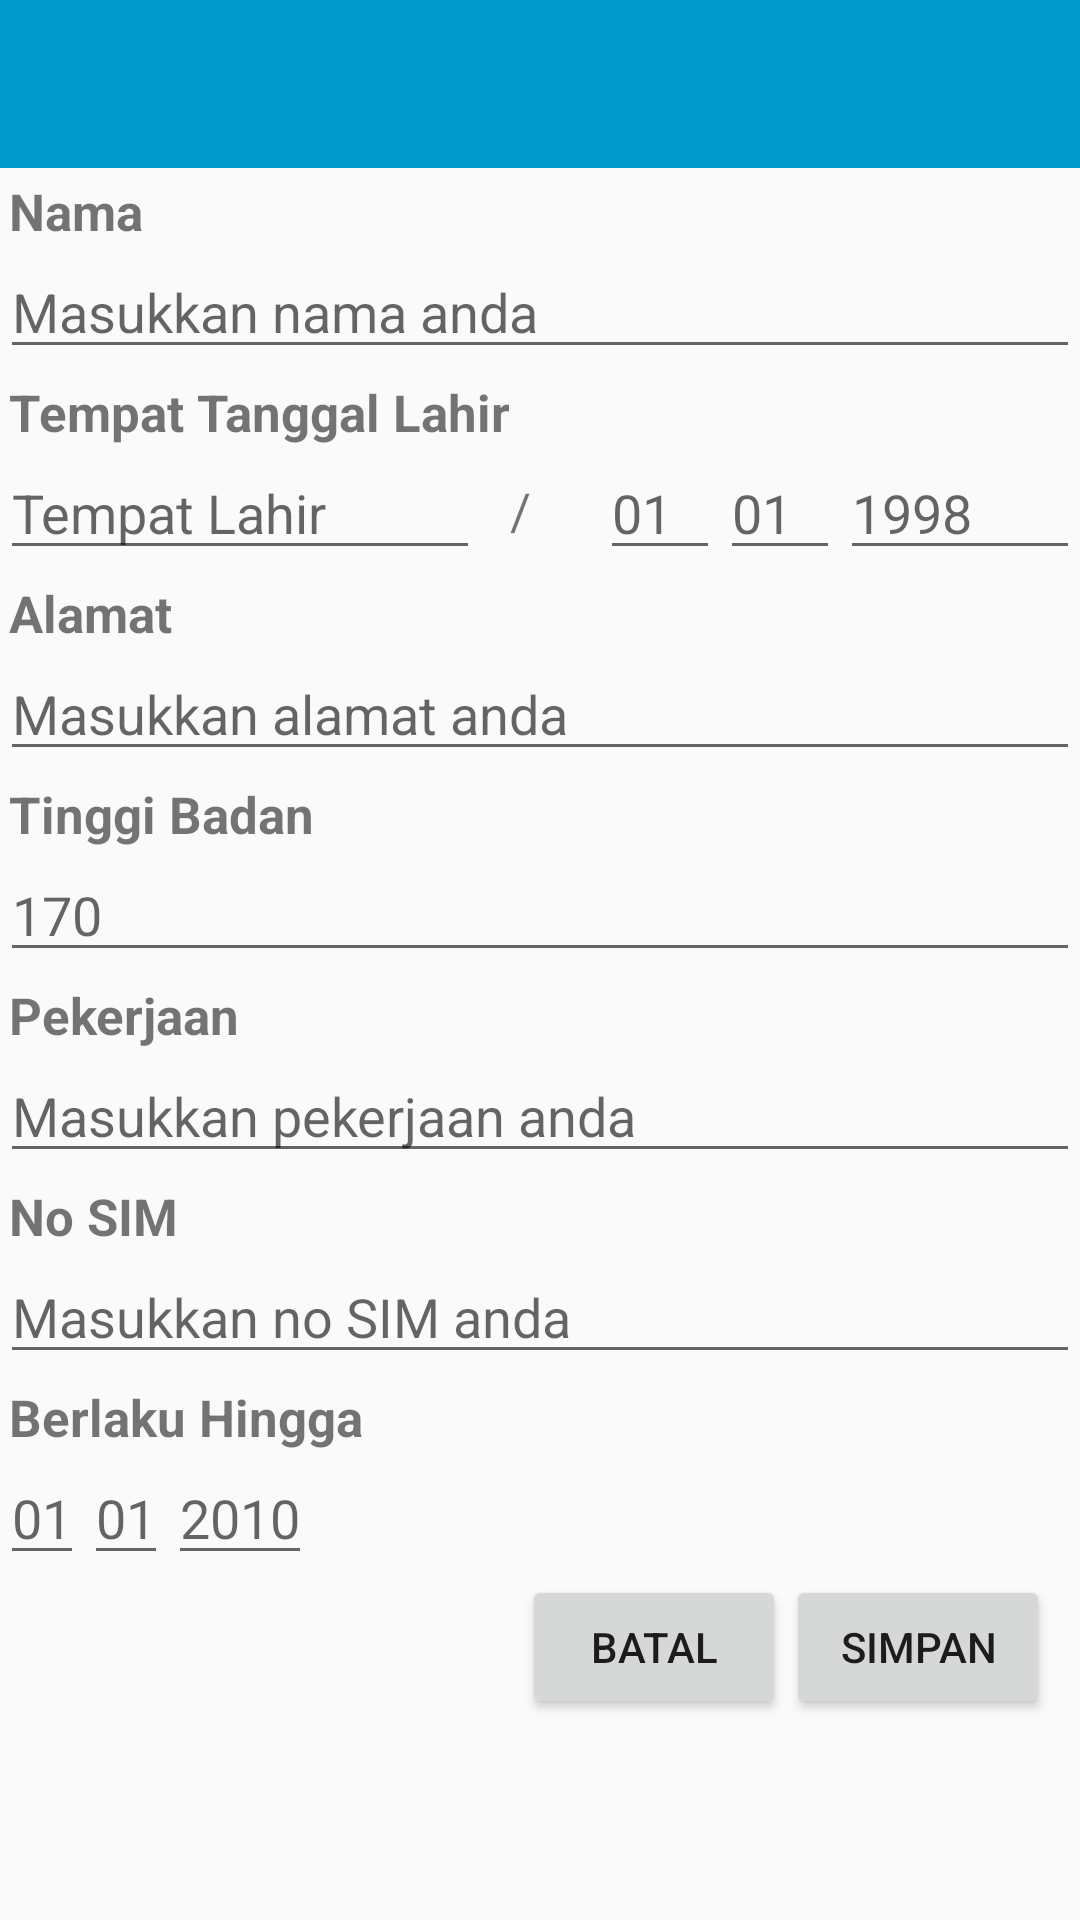

Write the Android layout XML for this screen, with the resource values it uses.
<!-- AndroidManifest.xml: application theme AppTheme -->
<!-- res/layout/activity_form_sim.xml -->
<?xml version="1.0" encoding="utf-8"?>
<FrameLayout xmlns:android="http://schemas.android.com/apk/res/android"
    xmlns:tools="http://schemas.android.com/tools"
    android:id="@+id/activity_form_sim"
    android:layout_width="match_parent"
    android:layout_height="match_parent"
    tools:context="com.nanz.dompetku.Activity.FormSIMActivity"
    android:weightSum="1">

    <ScrollView
        android:layout_width="match_parent"
        android:layout_height="match_parent">
        <LinearLayout
            android:layout_width="match_parent"
            android:layout_height="match_parent"
            android:orientation="vertical">
            <android.support.v7.widget.Toolbar
                android:id="@+id/simForm_Toolbar"
                android:layout_width="match_parent"
                android:layout_height="wrap_content"
                android:theme="@style/Base.ThemeOverlay.AppCompat.Dark"
                android:background="@color/colorPrimary"/>
            <TextView
                android:paddingTop="3dp"
                android:paddingLeft="3dp"
                android:textStyle="bold"
                android:layout_width="wrap_content"
                android:layout_height="wrap_content"
                android:textSize="17dp"
                android:text="Nama"/>
            <EditText
                android:id="@+id/txt_NamaSIM"
                android:layout_width="match_parent"
                android:layout_height="wrap_content"
                android:hint="Masukkan nama anda"/>
            <TextView
                android:paddingTop="3dp"
                android:paddingLeft="3dp"
                android:textStyle="bold"
                android:layout_width="wrap_content"
                android:layout_height="wrap_content"
                android:textSize="17dp"
                android:text="Tempat Tanggal Lahir"/>
            <LinearLayout
                android:layout_width="match_parent"
                android:layout_height="wrap_content"
                android:orientation="horizontal">
                <EditText
                    android:id="@+id/tempat_LahirSIM"
                    android:layout_weight="4"
                    android:layout_width="0dp"
                    android:layout_height="match_parent"
                    android:hint="Tempat Lahir"/>
                <TextView
                    android:paddingTop="10dp"
                    android:paddingLeft="10dp"
                    android:layout_width="0dp"
                    android:layout_weight="1"
                    android:layout_height="match_parent"
                    android:textSize="17dp"
                    android:text="/"/>
                <EditText
                    android:id="@+id/tgl_LahirSIM"
                    android:inputType="number"
                    android:maxLength="2"
                    android:layout_weight="1"
                    android:layout_width="0dp"
                    android:hint="01"
                    android:layout_height="match_parent"/>
                <EditText
                    android:id="@+id/bulan_LahirSIM"
                    android:inputType="number"
                    android:maxLength="2"
                    android:layout_weight="1"
                    android:layout_width="0dp"
                    android:hint="01"
                    android:layout_height="match_parent"/>
                <EditText
                    android:id="@+id/tahun_LahirSIM"
                    android:inputType="number"
                    android:maxLength="4"
                    android:layout_weight="2"
                    android:layout_width="0dp"
                    android:hint="1998"
                    android:layout_height="match_parent"/>
            </LinearLayout>
            <TextView
                android:paddingTop="3dp"
                android:paddingLeft="3dp"
                android:textStyle="bold"
                android:layout_width="wrap_content"
                android:layout_height="wrap_content"
                android:textSize="17dp"
                android:text="Alamat"/>
            <EditText
                android:id="@+id/txt_alamatSIM"
                android:layout_width="match_parent"
                android:layout_height="wrap_content"
                android:hint="Masukkan alamat anda"/>
            <TextView
                android:paddingTop="3dp"
                android:paddingLeft="3dp"
                android:textStyle="bold"
                android:layout_width="wrap_content"
                android:layout_height="wrap_content"
                android:textSize="17dp"
                android:text="Tinggi Badan"/>
            <EditText
                android:id="@+id/txt_TinggiSIM"
                android:inputType="number"
                android:maxLength="3"
                android:layout_width="match_parent"
                android:layout_height="wrap_content"
                android:hint="170"/>
            <TextView
                android:paddingTop="3dp"
                android:paddingLeft="3dp"
                android:textStyle="bold"
                android:layout_width="wrap_content"
                android:layout_height="wrap_content"
                android:textSize="17dp"
                android:text="Pekerjaan"/>
            <EditText
                android:id="@+id/txt_pekerjaanSIM"
                android:layout_width="match_parent"
                android:layout_height="wrap_content"
                android:hint="Masukkan pekerjaan anda"/>
            <TextView
                android:paddingTop="3dp"
                android:paddingLeft="3dp"
                android:textStyle="bold"
                android:layout_width="wrap_content"
                android:layout_height="wrap_content"
                android:textSize="17dp"
                android:text="No SIM"/>
            <EditText
                android:id="@+id/txt_NoSIM"
                android:inputType="number"
                android:layout_width="match_parent"
                android:layout_height="wrap_content"
                android:hint="Masukkan no SIM anda"/>
            <TextView
                android:paddingTop="3dp"
                android:paddingLeft="3dp"
                android:textStyle="bold"
                android:layout_width="wrap_content"
                android:layout_height="wrap_content"
                android:textSize="17dp"
                android:text="Berlaku Hingga"/>
            <LinearLayout
                android:layout_width="match_parent"
                android:layout_height="wrap_content"
                android:orientation="horizontal">
                <EditText
                    android:id="@+id/tglBerlakuSIM"
                    android:inputType="number"
                    android:maxLength="2"
                    android:layout_width="wrap_content"
                    android:hint="01"
                    android:layout_height="match_parent"/>
                <EditText
                    android:id="@+id/bulanBerlakuSIM"
                    android:inputType="number"
                    android:maxLength="2"
                    android:layout_width="wrap_content"
                    android:hint="01"
                    android:layout_height="match_parent"/>
                <EditText
                    android:id="@+id/tahunBerlakuSIM"
                    android:inputType="number"
                    android:maxLength="4"
                    android:layout_width="wrap_content"
                    android:hint="2010"
                    android:layout_height="match_parent"/>
            </LinearLayout>
            <LinearLayout
                android:layout_width="wrap_content"
                android:layout_height="match_parent"
                android:orientation="horizontal"
                android:layout_gravity="right">
                <Button
                    android:id="@+id/btn_BatalSIM"
                    android:layout_width="wrap_content"
                    android:layout_height="wrap_content"
                    android:text="Batal"/>
                <Button
                    android:id="@+id/btn_SimpanSIM"
                    android:layout_marginRight="10dp"
                    android:layout_width="wrap_content"
                    android:layout_height="wrap_content"
                    android:text="Simpan"/>
            </LinearLayout>

        </LinearLayout>
    </ScrollView>
</FrameLayout>
<!-- resources referenced by this layout -->
<resources>
  <color name="colorPrimary">@android:color/holo_blue_dark</color>
  <style name="AppTheme" parent="Theme.AppCompat.DayNight.NoActionBar">
          
          <item name="android:windowActionBar">false</item>
      </style>
</resources>
